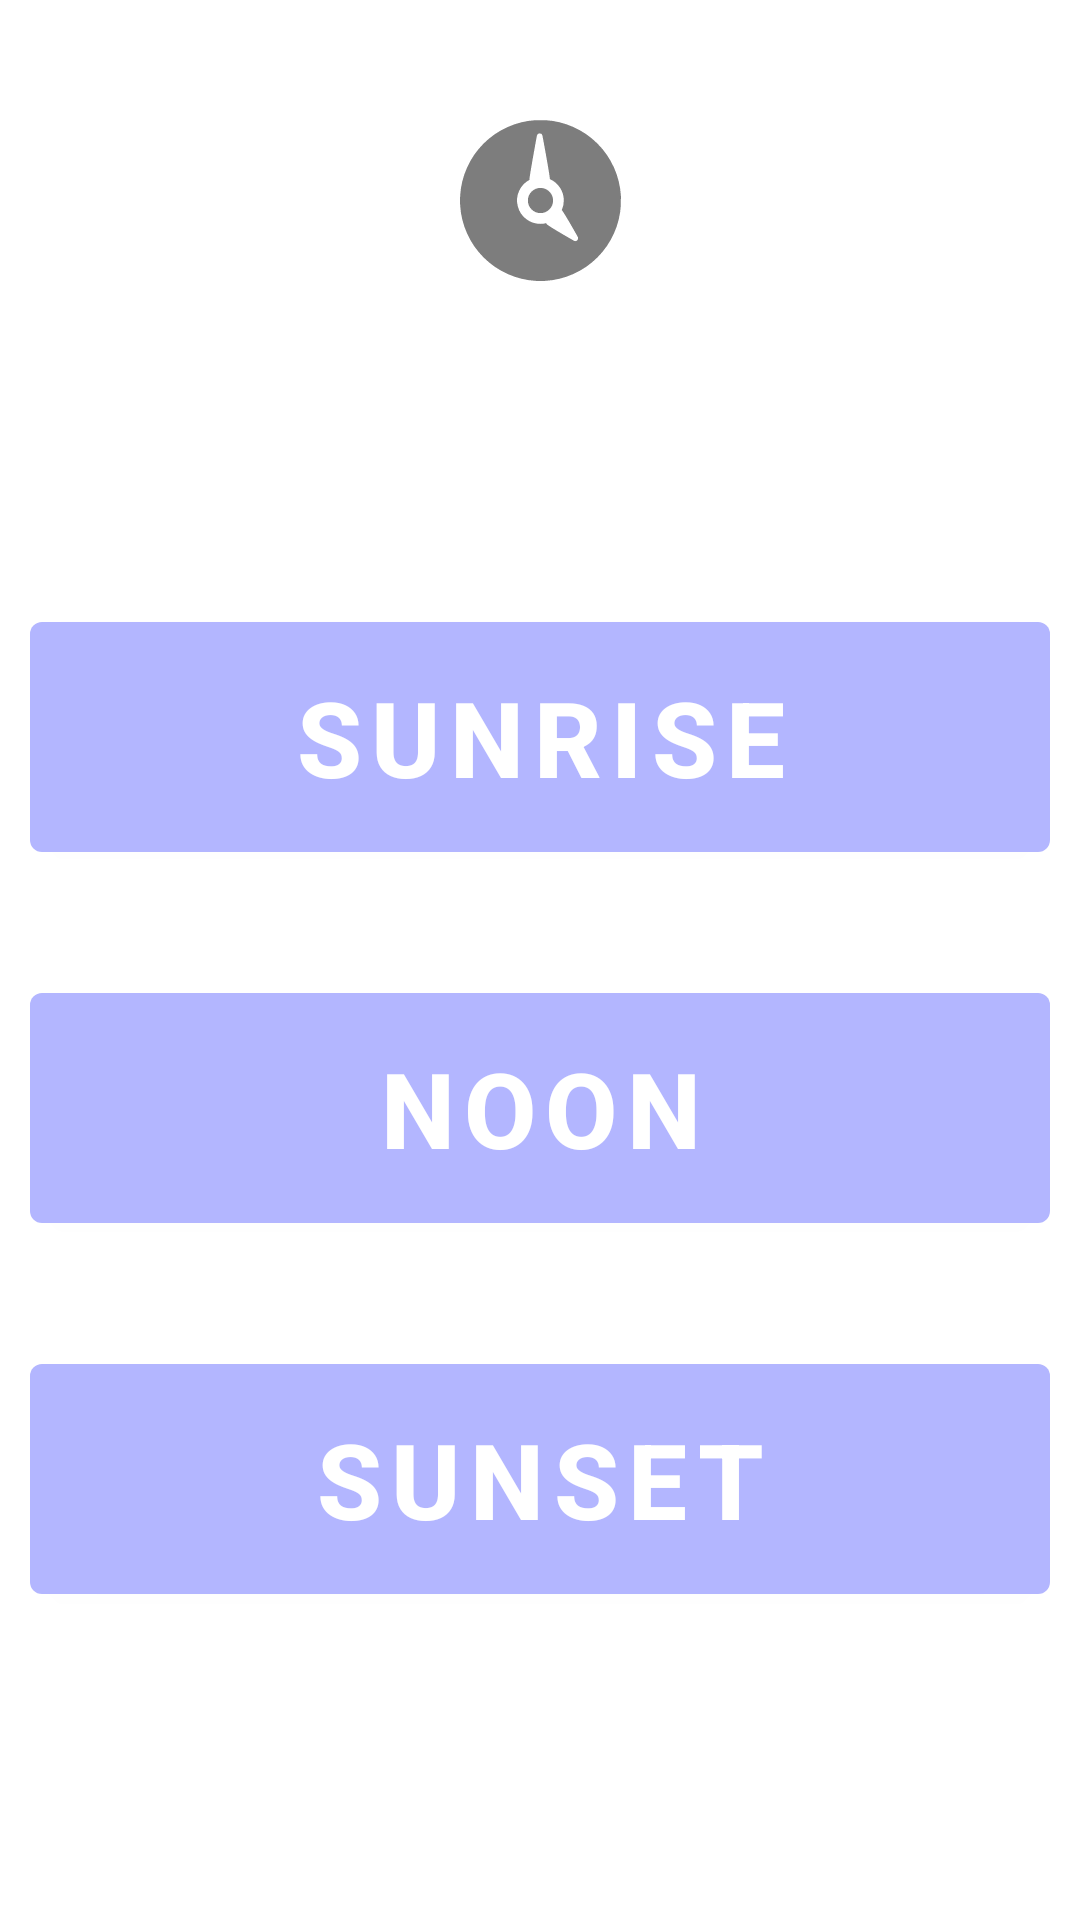

Layout XML and referenced resources for this Android screen:
<!-- AndroidManifest.xml: application theme Theme.Sidur.Light -->
<!-- res/layout/activity_timetable.xml -->
<?xml version="1.0" encoding="utf-8"?>
<androidx.constraintlayout.widget.ConstraintLayout xmlns:android="http://schemas.android.com/apk/res/android"
    xmlns:tools="http://schemas.android.com/tools"
    android:layout_width="match_parent"
    android:layout_height="match_parent"
    xmlns:app="http://schemas.android.com/apk/res-auto">

    <ImageView
        android:id="@+id/clock_icon"
        android:layout_width="wrap_content"
        android:layout_height="wrap_content"
        android:contentDescription="@string/timetable"
        android:src="@drawable/clock"

        app:layout_constraintStart_toStartOf="parent"
        app:layout_constraintEnd_toEndOf="parent"
        app:layout_constraintTop_toTopOf="parent"

        android:layout_marginTop="40dp">
    </ImageView>

    <LinearLayout
        android:id="@+id/layout_btn"
        android:layout_width="match_parent"
        android:layout_height="wrap_content"
        android:orientation="vertical"
        app:layout_constraintBottom_toBottomOf="parent"
        android:paddingBottom="30dp"
        app:layout_constraintTop_toBottomOf="@+id/clock_icon">

        <com.google.android.material.button.MaterialButton
            android:layout_width="match_parent"
            android:layout_height="wrap_content"
            style="@style/sub_menu_btn"
            android:text="@string/sunrise">
        </com.google.android.material.button.MaterialButton>

        <com.google.android.material.button.MaterialButton
            android:layout_width="match_parent"
            android:layout_height="wrap_content"
            style="@style/sub_menu_btn"
            android:text="@string/noon">
        </com.google.android.material.button.MaterialButton>

        <com.google.android.material.button.MaterialButton
            android:layout_width="match_parent"
            android:layout_height="wrap_content"
            style="@style/sub_menu_btn"
            android:text="@string/sunset">
        </com.google.android.material.button.MaterialButton>


    </LinearLayout>

</androidx.constraintlayout.widget.ConstraintLayout>
<!-- resources referenced by this layout -->
<resources>
  <!-- drawable clock (drawable) -->
  <vector xmlns:android="http://schemas.android.com/apk/res/android"
      android:width="53.61dp"
      android:height="53.61dp"
      android:viewportWidth="53.61"
      android:viewportHeight="53.61">
    <path
        android:pathData="M26.81,22.62a4.19,4.19 0,1 0,4.18 4.19A4.2,4.2 0,0 0,26.81 22.62ZM26.81,22.62a4.19,4.19 0,1 0,4.18 4.19A4.2,4.2 0,0 0,26.81 22.62ZM26.81,22.62a4.19,4.19 0,1 0,4.18 4.19A4.2,4.2 0,0 0,26.81 22.62ZM26.81,22.62a4.19,4.19 0,1 0,4.18 4.19A4.2,4.2 0,0 0,26.81 22.62ZM53.57,25.31a0.17,0.17 0,0 0,0 -0.07A26.79,26.79 0,0 0,28.37 0.05h-0.08c-0.49,0 -1,0 -1.48,0s-1,0 -1.49,0h-0.08A26.79,26.79 0,0 0,0.05 25.24v0.07c0,0.49 -0.05,1 -0.05,1.5s0,1 0.05,1.48v0.08a26.81,26.81 0,0 0,25.19 25.2h0.08c0.49,0 1,0 1.49,0s1,0 1.48,0h0.08A26.81,26.81 0,0 0,53.56 28.37a0.19,0.19 0,0 0,0 -0.08c0,-0.49 0,-1 0,-1.48S53.6,25.8 53.57,25.31ZM37.99,40.23c-3.31,-1.89 -8.32,-4.81 -9,-5.46a1.53,1.53 0,0 1,-0.31 -0.41,8 8,0 0,1 -1.9,0.23 7.78,7.78 0,0 1,-3.66 -14.65,0.28 0.28,0 0,1 0,-0.09c0,-0.91 1.48,-9.14 2.49,-14.66a0.94,0.94 0,0 1,1.84 0c1,5.28 2.38,13.05 2.49,14.5a7.78,7.78 0,0 1,4.63 7.12,7.69 7.69,0 0,1 -0.69,3.18c0.74,0.84 3.54,5.72 5.37,9A0.94,0.94 0,0 1,37.99 40.23ZM26.81,22.62a4.19,4.19 0,1 0,4.18 4.19A4.2,4.2 0,0 0,26.81 22.62ZM26.81,22.62a4.19,4.19 0,1 0,4.18 4.19A4.2,4.2 0,0 0,26.81 22.62ZM26.81,22.62a4.19,4.19 0,1 0,4.18 4.19A4.2,4.2 0,0 0,26.81 22.62ZM26.81,22.62a4.19,4.19 0,1 0,4.18 4.19A4.2,4.2 0,0 0,26.81 22.62ZM26.81,22.62a4.19,4.19 0,1 0,4.18 4.19A4.2,4.2 0,0 0,26.81 22.62Z"
        android:fillColor="#7d7d7d"/>
    <path
        android:pathData="M24.76,47.31L24.76,46.29"
        android:fillColor="#7d7d7d"/>
    <path
        android:pathData="M27.89,47.31L27.89,46.29"
        android:fillColor="#7d7d7d"/>
  </vector>
  <string name="noon">Noon</string>
  <string name="sunrise">Sunrise</string>
  <string name="sunset">Sunset</string>
  <string name="timetable">Timetable</string>
  <style name="sub_menu_btn">
          <item name="android:layout_width">match_parent</item>
          <item name="android:layout_height">wrap_content</item>
  
          <item name="android:paddingTop">15dp</item>
          <item name="android:paddingBottom">15dp</item>
  
          <item name="android:textSize">35sp</item>
  
          <item name="android:layout_centerHorizontal">true</item>
  
          <item name="android:layout_marginTop">35dp</item>
          <item name="android:layout_marginStart">10dp</item>
          <item name="android:layout_marginEnd">10dp</item>
  
          <item name="android:textColor">@color/white</item>
          <item name="android:textStyle">bold</item>
      </style>
  <style name="Theme.Sidur.Light" parent="Theme.MaterialComponents.DayNight.NoActionBar">
          
          <item name="colorPrimary">@color/main_color</item>
          <item name="colorPrimaryVariant">@color/second_color</item>
          <item name="colorOnPrimary">@color/white</item>
  
          
          <item name="android:colorBackground">@color/white</item>
          <item name="colorSurface">@color/white</item>
  
          
          <item name="android:textColorPrimary">@color/black</item>
          <item name="android:textColorSecondary">@color/second_color</item>
      </style>
  <color name="white">#FFFFFFFF</color>
  <color name="main_color">#B3B6FF</color>
  <color name="second_color">#9384F3</color>
  <color name="black">#FF000000</color>
</resources>
